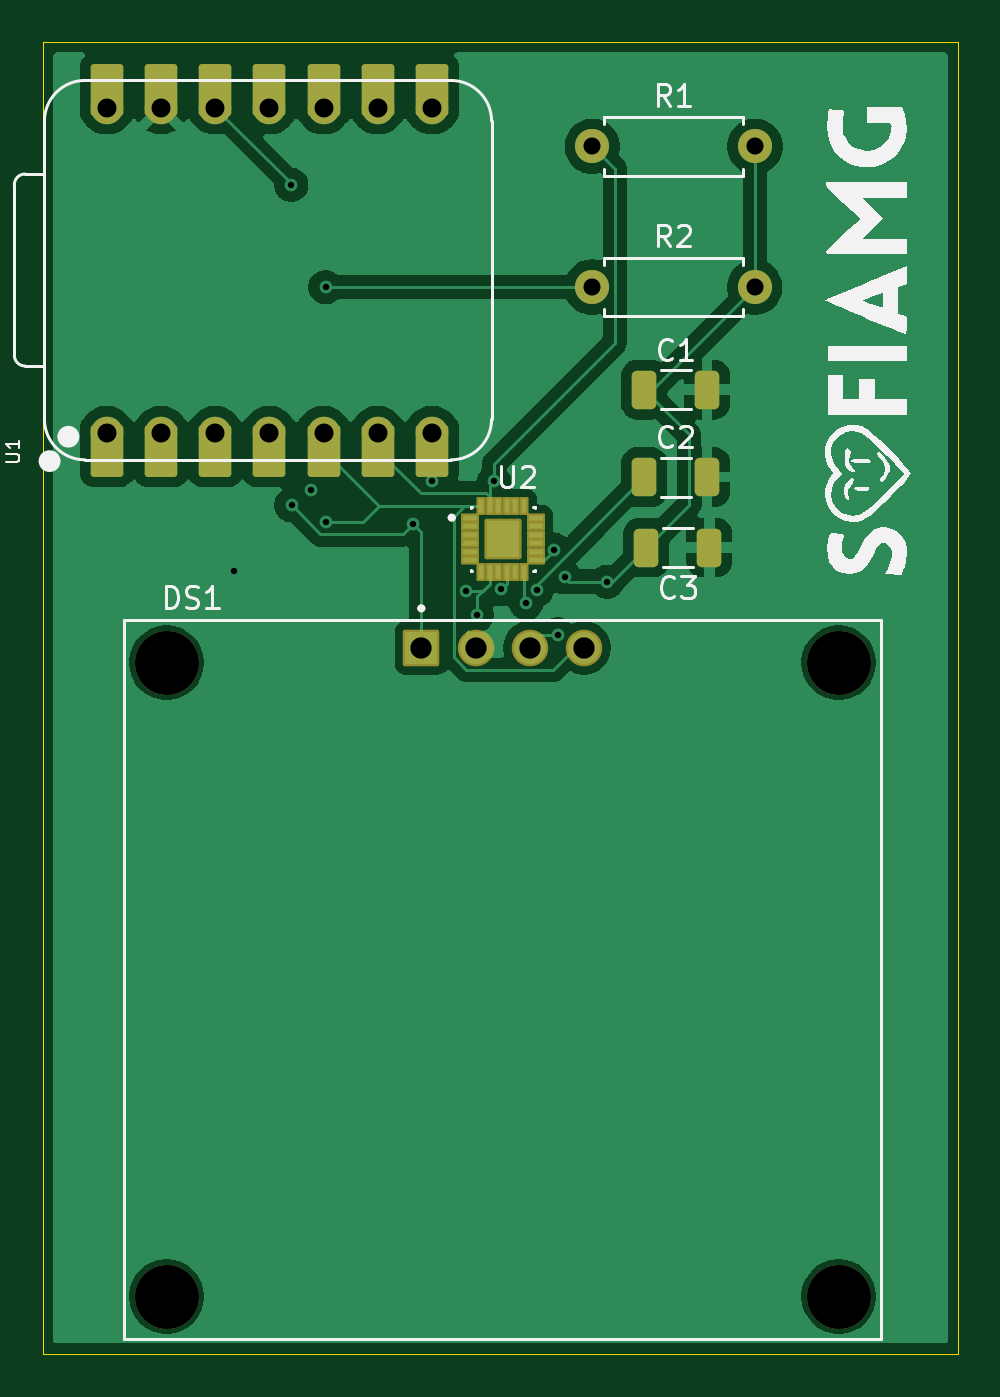
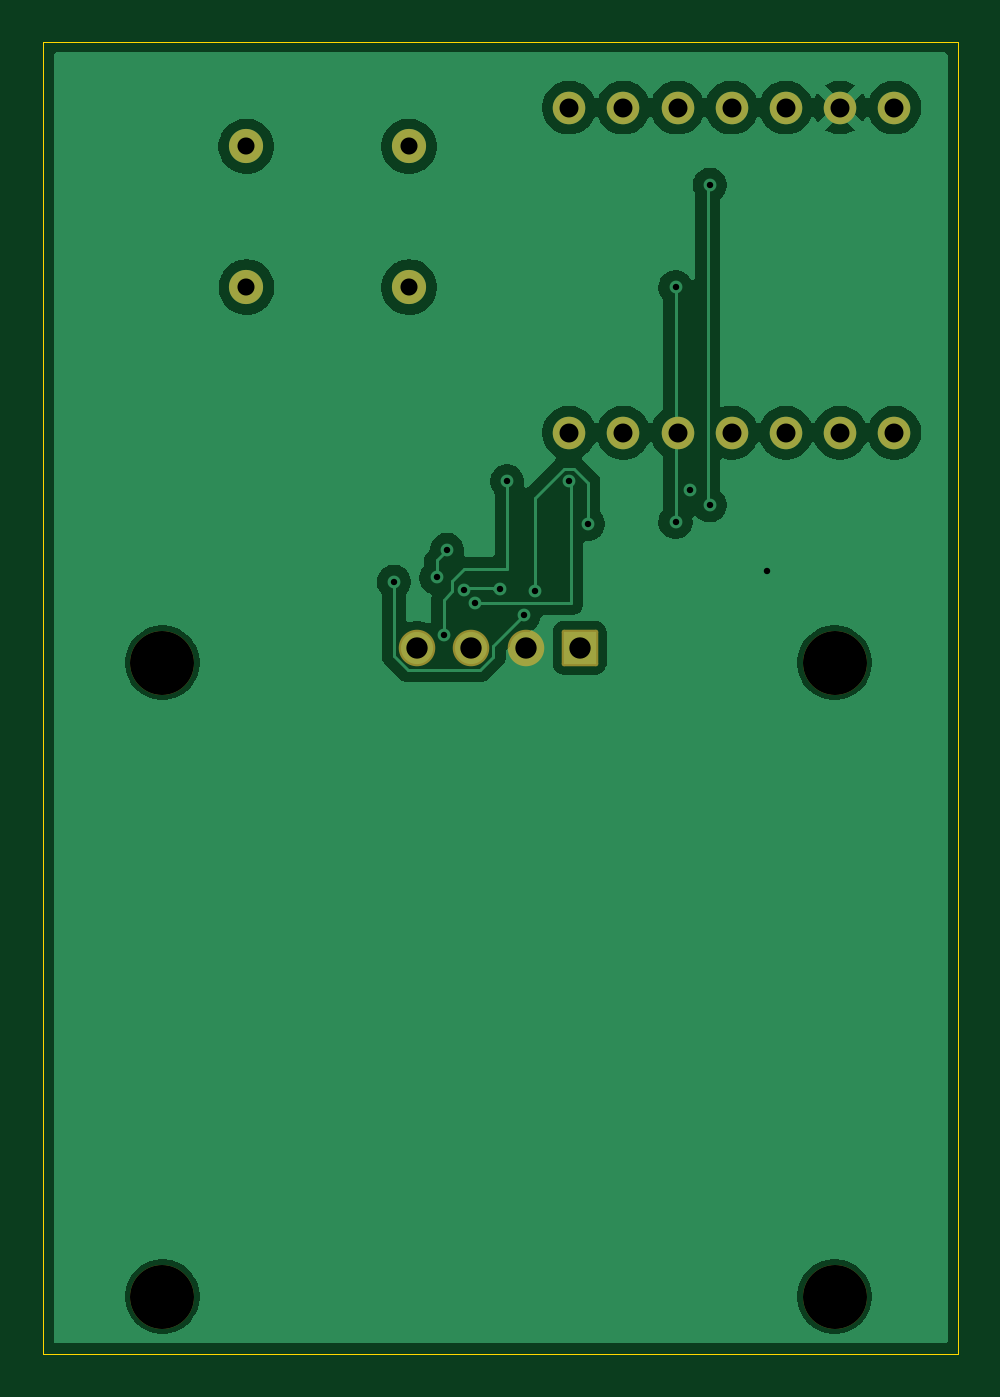
Circuit board: 11 layer files. Board 42.9 x 61.5 mm.
- bottom_copper: hermes-B_Cu.gbr (51084 bytes)
- bottom_mask: hermes-B_Mask.gbr (2007 bytes)
- paste: hermes-B_Paste.gbr (464 bytes)
- bottom_silk: hermes-B_Silkscreen.gbr (465 bytes)
- outline: hermes-Edge_Cuts.gbr (627 bytes)
- top_copper: hermes-F_Cu.gbr (64771 bytes)
- top_mask: hermes-F_Mask.gbr (4087 bytes)
- paste: hermes-F_Paste.gbr (2560 bytes)
- top_silk: hermes-F_Silkscreen.gbr (26648 bytes)
- drill: hermes-NPTH.drl (404 bytes)
- drill: hermes-PTH.drl (1173 bytes)

=== bottom_copper: hermes-B_Cu.gbr (51084 bytes, source omitted) ===
=== bottom_mask: hermes-B_Mask.gbr (2007 bytes, source withheld) ===
=== paste: hermes-B_Paste.gbr ===
%TF.GenerationSoftware,KiCad,Pcbnew,9.0.2*%
%TF.CreationDate,2025-08-03T00:22:43-03:00*%
%TF.ProjectId,hermes,6865726d-6573-42e6-9b69-6361645f7063,rev?*%
%TF.SameCoordinates,Original*%
%TF.FileFunction,Paste,Bot*%
%TF.FilePolarity,Positive*%
%FSLAX46Y46*%
G04 Gerber Fmt 4.6, Leading zero omitted, Abs format (unit mm)*
G04 Created by KiCad (PCBNEW 9.0.2) date 2025-08-03 00:22:43*
%MOMM*%
%LPD*%
G01*
G04 APERTURE LIST*
G04 APERTURE END LIST*
M02*

=== bottom_silk: hermes-B_Silkscreen.gbr ===
%TF.GenerationSoftware,KiCad,Pcbnew,9.0.2*%
%TF.CreationDate,2025-08-03T00:22:43-03:00*%
%TF.ProjectId,hermes,6865726d-6573-42e6-9b69-6361645f7063,rev?*%
%TF.SameCoordinates,Original*%
%TF.FileFunction,Legend,Bot*%
%TF.FilePolarity,Positive*%
%FSLAX46Y46*%
G04 Gerber Fmt 4.6, Leading zero omitted, Abs format (unit mm)*
G04 Created by KiCad (PCBNEW 9.0.2) date 2025-08-03 00:22:43*
%MOMM*%
%LPD*%
G01*
G04 APERTURE LIST*
G04 APERTURE END LIST*
M02*

=== outline: hermes-Edge_Cuts.gbr ===
%TF.GenerationSoftware,KiCad,Pcbnew,9.0.2*%
%TF.CreationDate,2025-08-03T00:22:43-03:00*%
%TF.ProjectId,hermes,6865726d-6573-42e6-9b69-6361645f7063,rev?*%
%TF.SameCoordinates,Original*%
%TF.FileFunction,Profile,NP*%
%FSLAX46Y46*%
G04 Gerber Fmt 4.6, Leading zero omitted, Abs format (unit mm)*
G04 Created by KiCad (PCBNEW 9.0.2) date 2025-08-03 00:22:43*
%MOMM*%
%LPD*%
G01*
G04 APERTURE LIST*
%TA.AperFunction,Profile*%
%ADD10C,0.050000*%
%TD*%
G04 APERTURE END LIST*
D10*
X114400000Y-30700000D02*
X157300000Y-30700000D01*
X157300000Y-92200000D01*
X114400000Y-92200000D01*
X114400000Y-30700000D01*
M02*

=== top_copper: hermes-F_Cu.gbr (64771 bytes, source omitted) ===
=== top_mask: hermes-F_Mask.gbr ===
%TF.GenerationSoftware,KiCad,Pcbnew,9.0.2*%
%TF.CreationDate,2025-08-03T00:22:43-03:00*%
%TF.ProjectId,hermes,6865726d-6573-42e6-9b69-6361645f7063,rev?*%
%TF.SameCoordinates,Original*%
%TF.FileFunction,Soldermask,Top*%
%TF.FilePolarity,Negative*%
%FSLAX46Y46*%
G04 Gerber Fmt 4.6, Leading zero omitted, Abs format (unit mm)*
G04 Created by KiCad (PCBNEW 9.0.2) date 2025-08-03 00:22:43*
%MOMM*%
%LPD*%
G01*
G04 APERTURE LIST*
G04 Aperture macros list*
%AMRoundRect*
0 Rectangle with rounded corners*
0 $1 Rounding radius*
0 $2 $3 $4 $5 $6 $7 $8 $9 X,Y pos of 4 corners*
0 Add a 4 corners polygon primitive as box body*
4,1,4,$2,$3,$4,$5,$6,$7,$8,$9,$2,$3,0*
0 Add four circle primitives for the rounded corners*
1,1,$1+$1,$2,$3*
1,1,$1+$1,$4,$5*
1,1,$1+$1,$6,$7*
1,1,$1+$1,$8,$9*
0 Add four rect primitives between the rounded corners*
20,1,$1+$1,$2,$3,$4,$5,0*
20,1,$1+$1,$4,$5,$6,$7,0*
20,1,$1+$1,$6,$7,$8,$9,0*
20,1,$1+$1,$8,$9,$2,$3,0*%
G04 Aperture macros list end*
%ADD10RoundRect,0.250000X-0.325000X-0.650000X0.325000X-0.650000X0.325000X0.650000X-0.325000X0.650000X0*%
%ADD11RoundRect,0.053000X-0.369000X-0.159000X0.369000X-0.159000X0.369000X0.159000X-0.369000X0.159000X0*%
%ADD12RoundRect,0.053000X-0.159000X-0.369000X0.159000X-0.369000X0.159000X0.369000X-0.159000X0.369000X0*%
%ADD13RoundRect,0.102000X-0.770000X-0.850000X0.770000X-0.850000X0.770000X0.850000X-0.770000X0.850000X0*%
%ADD14RoundRect,0.152400X-0.609600X1.063600X-0.609600X-1.063600X0.609600X-1.063600X0.609600X1.063600X0*%
%ADD15C,1.524000*%
%ADD16RoundRect,0.152400X0.609600X-1.063600X0.609600X1.063600X-0.609600X1.063600X-0.609600X-1.063600X0*%
%ADD17C,1.600000*%
%ADD18C,3.000000*%
%ADD19RoundRect,0.102000X-0.754000X-0.754000X0.754000X-0.754000X0.754000X0.754000X-0.754000X0.754000X0*%
%ADD20C,1.712000*%
G04 APERTURE END LIST*
D10*
%TO.C,C1*%
X142585000Y-47000000D03*
X145535000Y-47000000D03*
%TD*%
%TO.C,C3*%
X142685000Y-54400000D03*
X145635000Y-54400000D03*
%TD*%
D11*
%TO.C,U2*%
X134405000Y-53000000D03*
X134405000Y-53400000D03*
X134405000Y-53800000D03*
X134405000Y-54200000D03*
X134405000Y-54600000D03*
X134405000Y-55000000D03*
D12*
X134950000Y-55545000D03*
X135350000Y-55545000D03*
X135750000Y-55545000D03*
X136150000Y-55545000D03*
X136550000Y-55545000D03*
X136950000Y-55545000D03*
D11*
X137495000Y-55000000D03*
X137495000Y-54600000D03*
X137495000Y-54200000D03*
X137495000Y-53800000D03*
X137495000Y-53400000D03*
X137495000Y-53000000D03*
D12*
X136950000Y-52455000D03*
X136550000Y-52455000D03*
X136150000Y-52455000D03*
X135750000Y-52455000D03*
X135350000Y-52455000D03*
X134950000Y-52455000D03*
D13*
X135950000Y-54000000D03*
%TD*%
D14*
%TO.C,U1*%
X117398500Y-49855000D03*
D15*
X117398500Y-49020000D03*
D14*
X119938500Y-49855000D03*
D15*
X119938500Y-49020000D03*
D14*
X122478500Y-49855000D03*
D15*
X122478500Y-49020000D03*
D14*
X125018500Y-49855000D03*
D15*
X125018500Y-49020000D03*
D14*
X127558500Y-49855000D03*
D15*
X127558500Y-49020000D03*
D14*
X130098500Y-49855000D03*
D15*
X130098500Y-49020000D03*
D14*
X132638500Y-49855000D03*
D15*
X132638500Y-49020000D03*
X132638500Y-33780000D03*
D16*
X132638500Y-32945000D03*
D15*
X130098500Y-33780000D03*
D16*
X130098500Y-32945000D03*
D15*
X127558500Y-33780000D03*
D16*
X127558500Y-32945000D03*
D15*
X125018500Y-33780000D03*
D16*
X125018500Y-32945000D03*
D15*
X122478500Y-33780000D03*
D16*
X122478500Y-32945000D03*
D15*
X119938500Y-33780000D03*
D16*
X119938500Y-32945000D03*
D15*
X117398500Y-33780000D03*
D16*
X117398500Y-32945000D03*
%TD*%
D17*
%TO.C,R1*%
X140150000Y-35600000D03*
X147770000Y-35600000D03*
%TD*%
D18*
%TO.C,DS1*%
X120200000Y-59800000D03*
X120200000Y-89500000D03*
X151700000Y-59800000D03*
X151700000Y-89500000D03*
D19*
X132140000Y-59100000D03*
D20*
X134680000Y-59100000D03*
X137220000Y-59100000D03*
X139760000Y-59100000D03*
%TD*%
D17*
%TO.C,R2*%
X140140000Y-42200000D03*
X147760000Y-42200000D03*
%TD*%
D10*
%TO.C,C2*%
X142585000Y-51100000D03*
X145535000Y-51100000D03*
%TD*%
M02*

=== paste: hermes-F_Paste.gbr (2560 bytes, source withheld) ===
=== top_silk: hermes-F_Silkscreen.gbr (26648 bytes, source omitted) ===
=== drill: hermes-NPTH.drl ===
M48
; DRILL file {KiCad 9.0.2} date 2025-08-03T00:22:58-0300
; FORMAT={-:-/ absolute / metric / decimal}
; #@! TF.CreationDate,2025-08-03T00:22:58-03:00
; #@! TF.GenerationSoftware,Kicad,Pcbnew,9.0.2
; #@! TF.FileFunction,NonPlated,1,2,NPTH
FMAT,2
METRIC
; #@! TA.AperFunction,NonPlated,NPTH,ComponentDrill
T1C3.000
%
G90
G05
T1
X120.2Y-59.8
X120.2Y-89.5
X151.7Y-59.8
X151.7Y-89.5
M30

=== drill: hermes-PTH.drl ===
M48
; DRILL file {KiCad 9.0.2} date 2025-08-03T00:22:58-0300
; FORMAT={-:-/ absolute / metric / decimal}
; #@! TF.CreationDate,2025-08-03T00:22:58-03:00
; #@! TF.GenerationSoftware,Kicad,Pcbnew,9.0.2
; #@! TF.FileFunction,Plated,1,2,PTH
FMAT,2
METRIC
; #@! TA.AperFunction,Plated,PTH,ViaDrill
T1C0.300
; #@! TA.AperFunction,Plated,PTH,ComponentDrill
T2C0.800
; #@! TA.AperFunction,Plated,PTH,ComponentDrill
T3C0.889
; #@! TA.AperFunction,Plated,PTH,ComponentDrill
T4C1.000
%
G90
G05
T1
X123.35Y-55.5
X126.05Y-37.4
X126.056Y-52.421
X126.95Y-51.7
X127.65Y-42.2
X127.65Y-53.2
X131.75Y-53.3
X132.655Y-51.284
X134.25Y-56.425
X134.75Y-57.575
X135.55Y-51.3
X135.895Y-56.361
X137.05Y-57.0
X137.551Y-56.376
X138.361Y-54.511
X138.524Y-58.479
X138.85Y-55.8
X140.85Y-56.0
T2
X140.14Y-42.2
X140.15Y-35.6
X147.76Y-42.2
X147.77Y-35.6
T3
X117.398Y-33.78
X117.398Y-49.02
X119.938Y-33.78
X119.938Y-49.02
X122.478Y-33.78
X122.478Y-49.02
X125.018Y-33.78
X125.018Y-49.02
X127.558Y-33.78
X127.558Y-49.02
X130.099Y-33.78
X130.099Y-49.02
X132.638Y-33.78
X132.638Y-49.02
T4
X132.14Y-59.1
X134.68Y-59.1
X137.22Y-59.1
X139.76Y-59.1
M30

